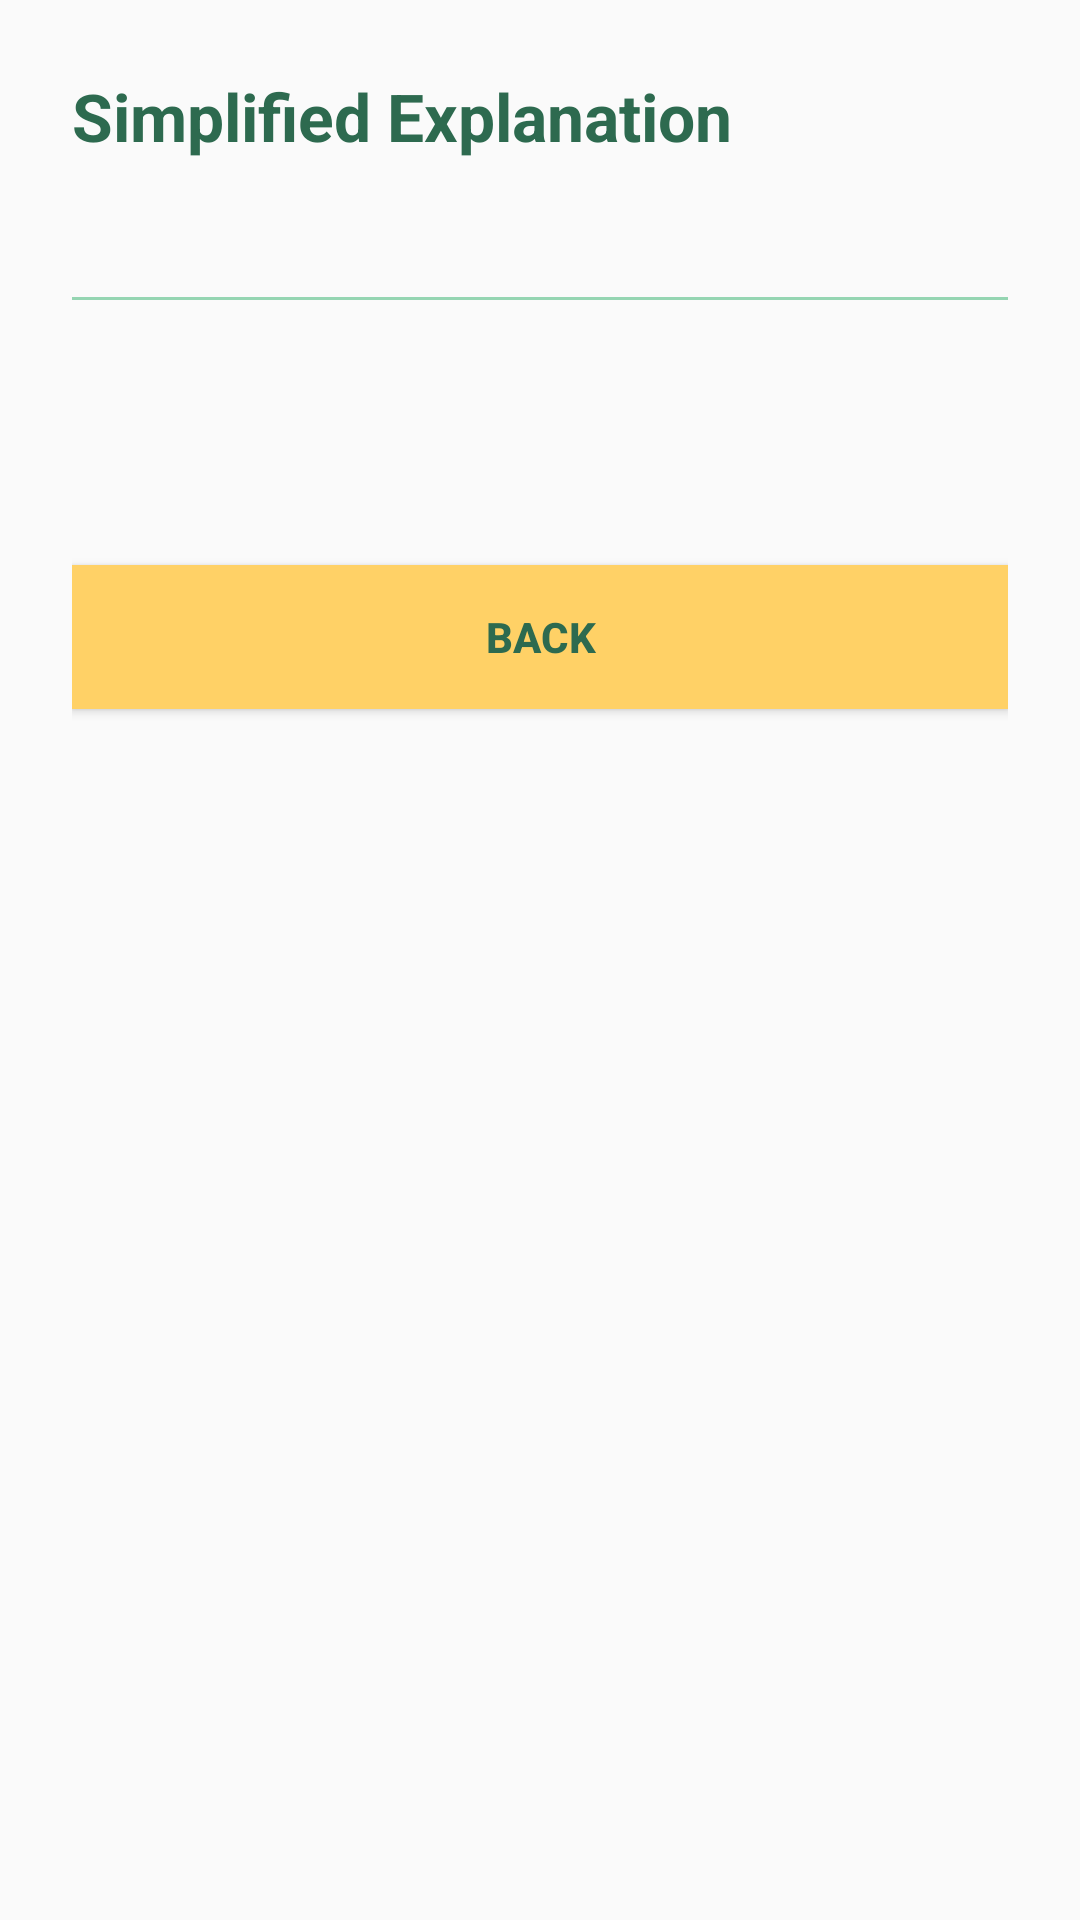

Here is an Android app screen rendered from its layout file. Give the layout XML and the strings, colors and styles it references.
<!-- AndroidManifest.xml: application theme AppTheme.LearnEase -->
<!-- res/layout/activity_explanation.xml -->
<?xml version="1.0" encoding="utf-8"?>
<LinearLayout xmlns:android="http://schemas.android.com/apk/res/android"
    android:orientation="vertical"
    android:background="@color/background"
    android:padding="24dp"
    android:layout_width="match_parent"
    android:layout_height="match_parent">

    <TextView
        android:id="@+id/label_explanation"
        android:text="Simplified Explanation"
        android:textStyle="bold"
        android:textColor="@color/primary"
        android:textSize="22sp"
        android:layout_width="wrap_content"
        android:layout_height="wrap_content"/>

    <TextView
        android:id="@+id/text_topic"
        android:textColor="@color/secondary"
        android:textSize="16sp"
        android:layout_marginTop="12dp"
        android:layout_width="wrap_content"
        android:layout_height="wrap_content" />

    <View
        android:layout_marginTop="12dp"
        android:layout_width="match_parent"
        android:layout_height="1dp"
        android:background="@color/secondary"/>

    <TextView
        android:id="@+id/text_explanation"
        android:textColor="@color/textColor"
        android:textSize="18sp"
        android:layout_marginTop="20dp"
        android:layout_marginBottom="20dp"
        android:layout_width="match_parent"
        android:layout_height="wrap_content" />

    <Button
        android:id="@+id/button_back"
        android:text="Back"
        android:backgroundTint="@color/accent"
        android:textColor="@color/primary"
        android:layout_marginTop="24dp"
        android:layout_width="match_parent"
        android:layout_height="wrap_content"/>

</LinearLayout>
<!-- resources referenced by this layout -->
<resources>
  <color name="accent">#FFD166</color>
  <color name="background">#FAFAFA</color>
  <color name="primary">#2D6A4F</color>
  <color name="secondary">#95D5B2</color>
  <color name="textColor">#222222</color>
  <style name="AppTheme.LearnEase" parent="Theme.AppCompat.Light.DarkActionBar">
          <item name="colorPrimary">@color/primary</item>
          <item name="colorPrimaryDark">@color/primary</item>
          <item name="colorAccent">@color/accent</item>
          <item name="android:buttonStyle">@style/LearnEaseButton</item>
          <item name="android:editTextBackground">@color/secondary</item>
          <item name="android:textColor">@color/textColor</item>
          <item name="android:background">@color/background</item>
      </style>
  <style name="LearnEaseButton" parent="Widget.AppCompat.Button">
          <item name="android:background">@color/accent</item>
          <item name="android:textColor">@color/primary</item>
          <item name="android:textStyle">bold</item>
      </style>
</resources>
